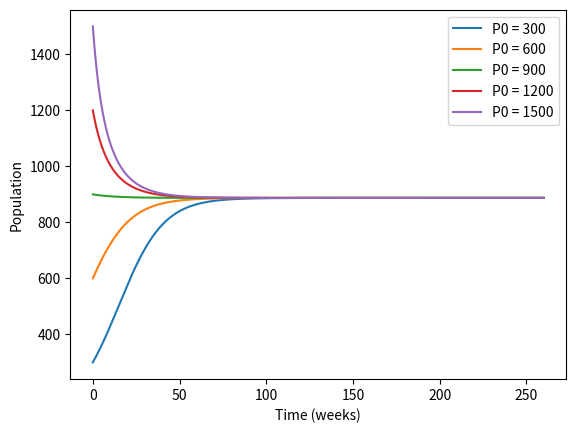
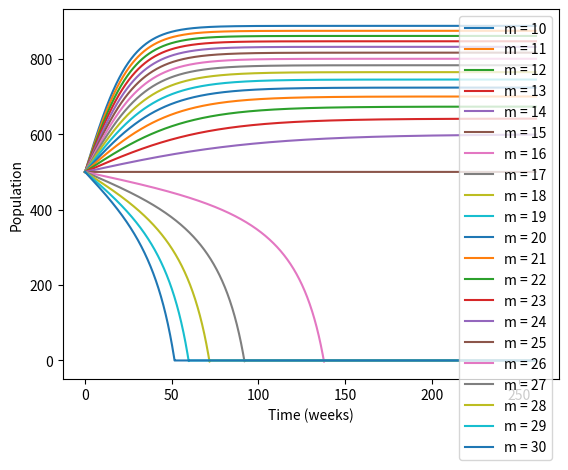
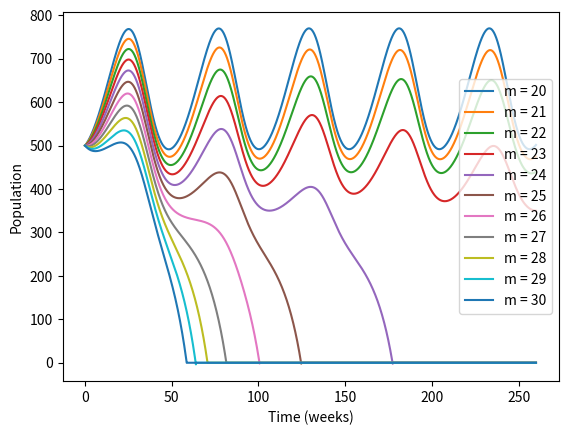
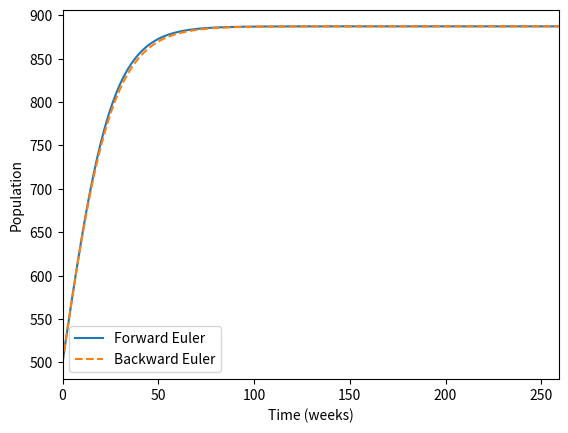

Source code (Python) for these figures, in order:
import matplotlib.pyplot as plt
import numpy as np

# Task 1

# We approximate the derivative in the ODE with the forward difference
# operator, and rearrange to give an expression for P(t + dt) in terms
# of P(t):
#
# (P(t + dt) - P(t)) / dt = k * P(t) * (1 - P(t) / K) - m
# 
# => P(t + dt) = dt * (k * P(t) * (1 - P(t) / K) - m) + P(t)
#
# Starting from the known initial condition P(t=0) = P0,
# we can now compute P(dt); then, we can use P(dt) to compute
# P(2dt); then, use that to compute P(3dt); etc.

# Set model parameters
k = 0.1
K = 1000
m = 10
P0 = range(300, 1501, 300)

# Set simulation parameters
dt = 1/7
n_weeks = 52 * 5
nmax = int(n_weeks / dt)

# We store the solution values for each P0 in a different row
P = np.zeros([len(P0), nmax])

# Initial conditions
P[:, 0] = P0

# Prepare the plot
time = np.linspace(0, n_weeks, nmax)
fig, ax = plt.subplots()

# Run simulation for all values of P0
for i in range(len(P0)): 
    # Forward Euler
    for n in range(1, nmax):
        P[i, n] = (k*P[i, n-1]*(1 - P[i, n-1]/K) - m)*dt + P[i, n-1]

        # Stop if population reaches zero
        if P[i, n] <= 0:
            break

    # Plot the results
    ax.plot(time, P[i, :], label=f'P0 = {P0[i]}')

ax.set(xlabel='Time (weeks)', ylabel='Population')
ax.legend()
plt.show()


# Task 2

fig, ax = plt.subplots()

# Set test values for m
m = np.arange(10, 31)

# Initialise the array -- each row corresponds to a value of m
P0 = 500
P = np.zeros([len(m), nmax])
P[:, 0] = P0

# Run the simulation for all values of m
for i in range(len(m)):
    # Forward Euler
    for n in range(1, nmax):
        P[i, n] = (k*P[i, n-1]*(1 - P[i, n-1]/K) - m[i])*dt + P[i, n-1]

        # Stop if population reaches zero
        if P[i, n] <= 0:
            break

    # Display the results
    ax.plot(time, P[i, :], label=f'm = {m[i]}')

ax.set(xlabel='Time (weeks)', ylabel='Population')
ax.legend()
plt.show()


# Task 3: seasonal changes

# Let K(t) be periodic with a period of 1 year (52 weeks)
K_mean = 1000
# Try different amplitudes; this, for instance, shows a clear need to adapt the fishing quotas
K_amplitude = 400
K = K_amplitude * np.sin(2*np.pi*time / 52) + K_mean

fig, ax = plt.subplots()

# Set test values for m
m = np.arange(20, 31)

# Initialise the array -- each row corresponds to a value of m
P0 = 500
P = np.zeros([len(m), nmax])
P[:, 0] = P0

# Run the simulation for all values of m
for i in range(len(m)):
    # Forward Euler
    for n in range(1, nmax):
        P[i, n] = (k*P[i, n-1]*(1 - P[i, n-1]/K[n]) - m[i])*dt + P[i, n-1]

        # Stop if population reaches zero
        if P[i, n] <= 0:
            break

    # Display the results
    ax.plot(time, P[i, :], label=f'm = {m[i]}')

ax.set(xlabel='Time (weeks)', ylabel='Population')
ax.legend()
plt.show()


# Task 4: backward Euler
#
# Replacing the derivative in the ODE with the backward difference
# operator leads to a quadratic equation in P(t). This time P(t-dt)
# is known but P(t) is the unknown.

# One of the roots is negative, which is irrelevant as we are computing
# a population of fish which is positive. We calculate the positive root
# at every time step.

# Set model parameters
k = 0.1
K = 1000
m = 10
P0 = 500

# Set simulation parameters, increase dt to see difference
dt = 1
n_weeks = 52 * 5
nmax = int(n_weeks / dt)

# Initial conditions
P = np.zeros([2, nmax])
P[:, 0] = P0

# Quadratic coefficients
a = dt * k / K
b = 1 - k * dt

# Forward and backward Euler
for n in range(1, nmax):
    # Forward Euler
    P[0, n] = (k*P[0, n-1]*(1 - P[0, n-1]/K) - m)*dt + P[0, n-1]

    # Backward Euler
    # Calculate the positive root
    c = m * dt - P[1, n-1]
    sqrt_delta = np.sqrt(b**2 - 4*a*c)
    P[1, n] = (-b + sqrt_delta) / (2*a)

    # Stop if population reaches zero
    if P[0, n] <= 0 and P[1, n] <= 0:
        break

# Plot the results
fig, ax = plt.subplots()
time = np.linspace(0, n_weeks, nmax)

ax.plot(time, P[0, :], '-', label='Forward Euler')
ax.plot(time, P[1, :], '--', label='Backward Euler')

ax.set(xlabel='Time (weeks)', ylabel='Population', xlim=[0, n*dt])
ax.legend()
plt.show()
